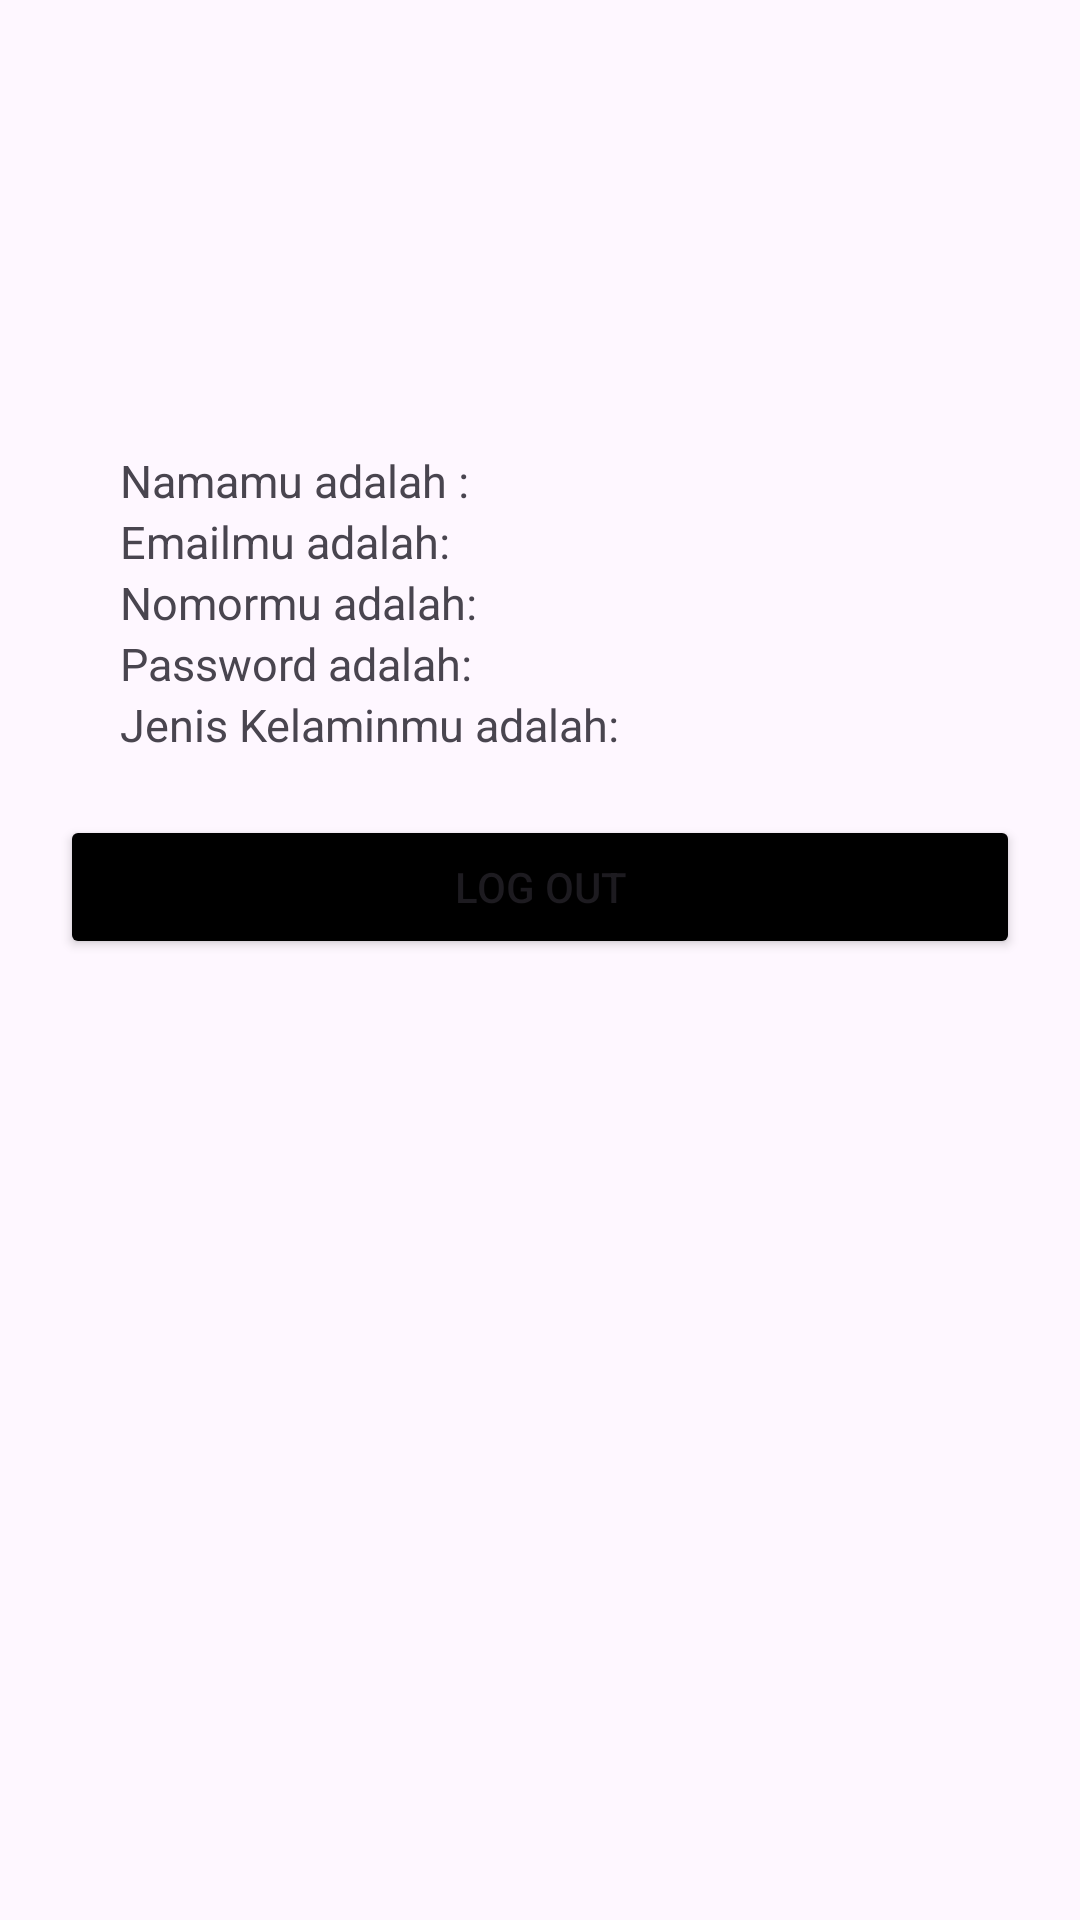

Here is an Android app screen rendered from its layout file. Give the layout XML and the strings, colors and styles it references.
<!-- AndroidManifest.xml: application theme Theme.SwitchingPages -->
<!-- res/layout/activity_profile_page.xml -->
<?xml version="1.0" encoding="utf-8"?>
<LinearLayout xmlns:android="http://schemas.android.com/apk/res/android"
    xmlns:app="http://schemas.android.com/apk/res-auto"
    xmlns:tools="http://schemas.android.com/tools"
    android:id="@+id/main"
    android:layout_width="match_parent"
    android:layout_height="match_parent"
    android:orientation="vertical"
    android:paddingHorizontal="20dp"
    android:paddingVertical="50dp"
    tools:context=".ProfilePage">

    <LinearLayout
        android:id="@+id/atas"
        android:layout_marginTop="70dp"
        android:orientation="vertical"
        android:layout_width="match_parent"
        android:layout_height="wrap_content">

        <ImageView
            android:id="@+id/gambar_sign_up"
            android:layout_width="wrap_content"
            android:layout_height="wrap_content"
            android:src="@drawable/baseline_login_24"
            android:layout_gravity="center_horizontal"/>
    </LinearLayout>
    <LinearLayout
        android:id="@+id/tengah"
        android:orientation="vertical"
        android:layout_marginTop="30dp"
        android:layout_width="match_parent"
        android:paddingHorizontal="20dp"
        android:layout_height="wrap_content">

        <TextView
            android:id="@+id/nama_tampil"
            android:layout_width="match_parent"
            android:layout_height="wrap_content"
            android:textSize="15sp"
            android:text="Namamu adalah : "/>
        <TextView
            android:id="@+id/email_tampil"
            android:layout_width="match_parent"
            android:layout_height="wrap_content"
            android:textSize="15sp"
            android:text="Emailmu adalah: "/>
        <TextView
            android:id="@+id/nomor_tampil"
            android:layout_width="match_parent"
            android:layout_height="wrap_content"
            android:textSize="15sp"
            android:text="Nomormu adalah: "/>
        <TextView
            android:id="@+id/password_tampil"
            android:layout_width="match_parent"
            android:layout_height="wrap_content"
            android:textSize="15sp"
            android:text="Password adalah: "/>
        <TextView
            android:id="@+id/kelamin_tampil"
            android:layout_width="match_parent"
            android:layout_height="wrap_content"
            android:textSize="15sp"
            android:text="Jenis Kelaminmu adalah: "/>

    </LinearLayout>
    <LinearLayout
        android:id="@+id/bawah"
        android:layout_marginTop="20dp"
        android:orientation="vertical"
        android:layout_width="match_parent"
        android:layout_height="wrap_content">

        <Button
            android:id="@+id/logout"
            android:layout_width="match_parent"
            android:layout_height="wrap_content"
            android:backgroundTint="@color/black"
            android:text="Log Out"/>
    </LinearLayout>

</LinearLayout>
<!-- resources referenced by this layout -->
<resources>
  <style name="Theme.SwitchingPages" parent="Base.Theme.SwitchingPages" />
  <style name="Base.Theme.SwitchingPages" parent="Theme.Material3.DayNight.NoActionBar">
          
          
      </style>
  <!-- not gathered from this repository: default colours our renderer supplied (Android Studio template values) -->
  <color name="black">#FF000000</color>
</resources>
